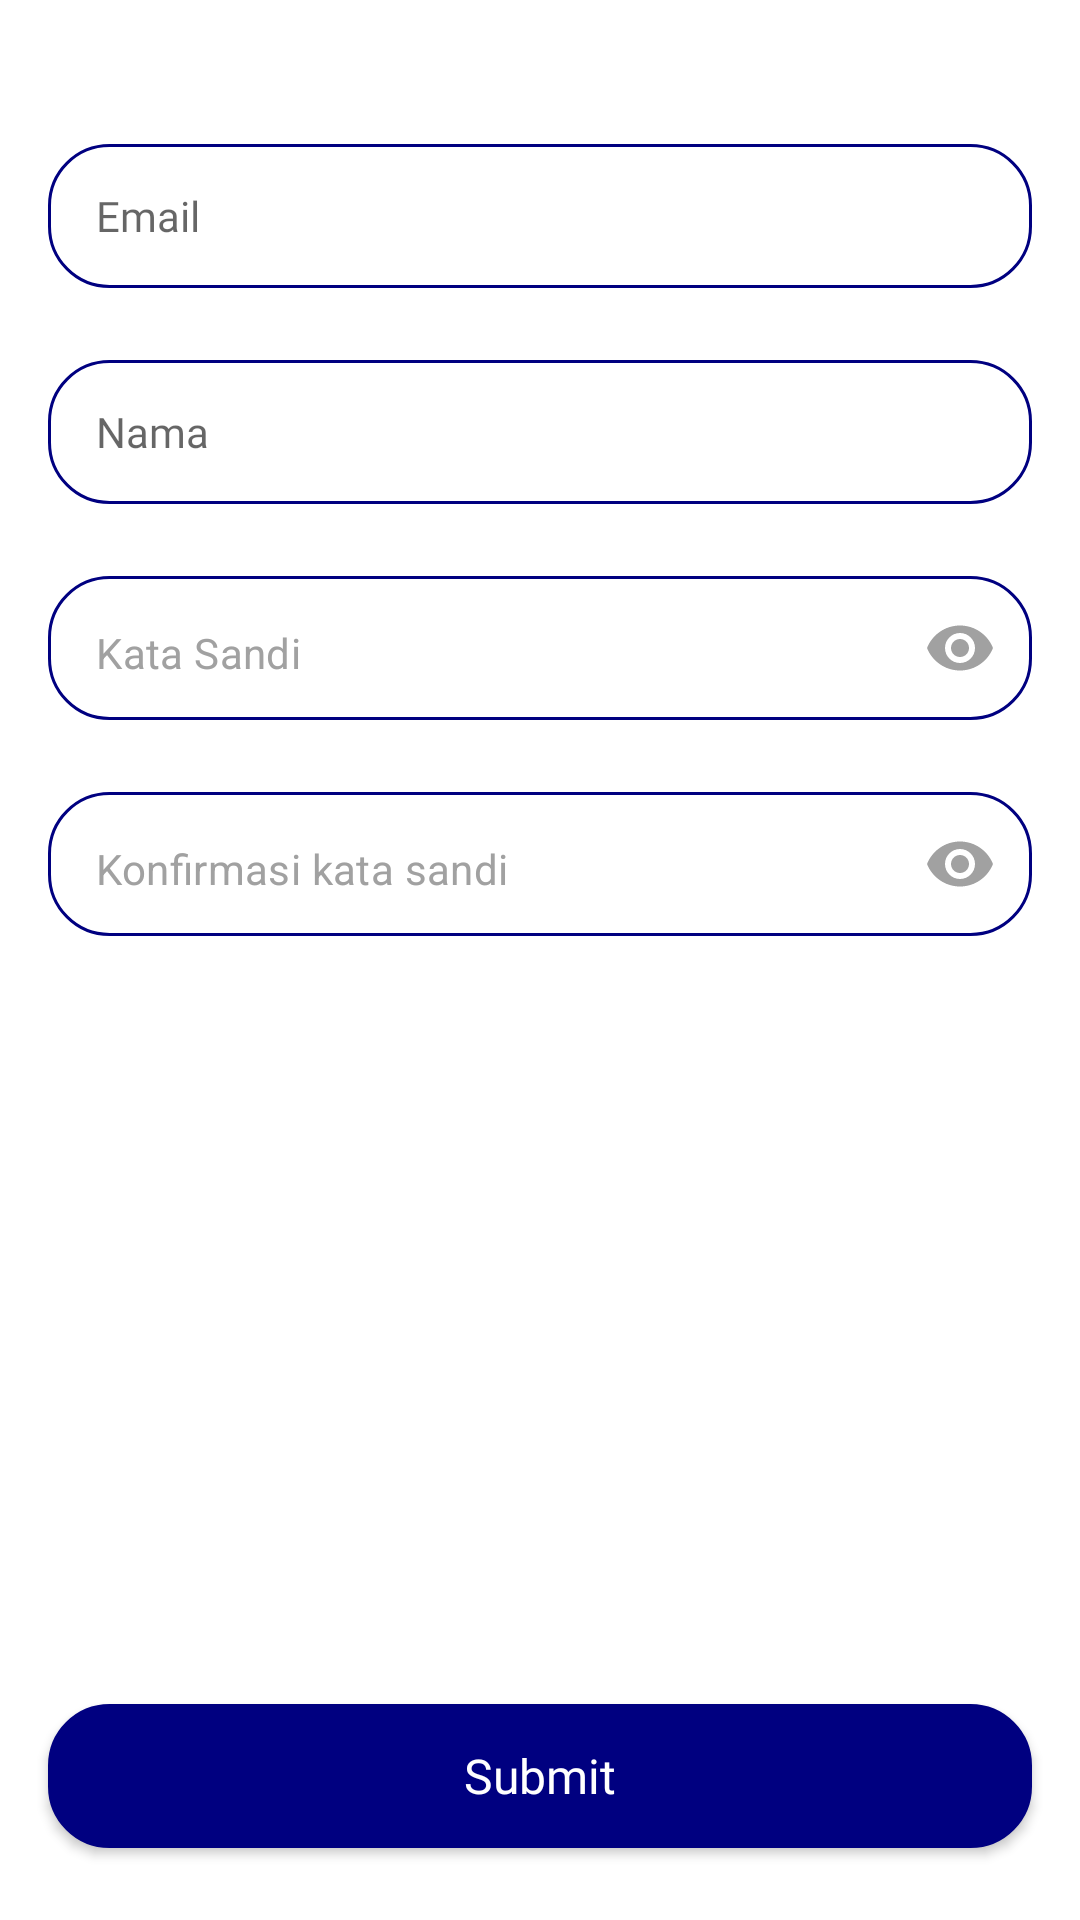

Layout XML and referenced resources for this Android screen:
<!-- AndroidManifest.xml: application theme AppTheme.noActionBar -->
<!-- res/layout/fragment_auth_registrasi.xml -->
<?xml version="1.0" encoding="utf-8"?>
<RelativeLayout xmlns:android="http://schemas.android.com/apk/res/android"
    xmlns:app="http://schemas.android.com/apk/res-auto"
    android:layout_width="match_parent"
    android:layout_height="match_parent">

    <LinearLayout
        android:layout_width="match_parent"
        android:layout_height="match_parent"
        android:orientation="vertical"
        android:padding="@dimen/margin_medium">

        <androidx.appcompat.widget.AppCompatEditText
            android:id="@+id/et_email"
            style="@style/customEditText"
            android:layout_marginTop="32dp"
            android:background="@drawable/background_border_rounded_primary_20"
            android:hint="@string/email"
            android:paddingStart="@dimen/margin_medium"
            android:paddingEnd="@dimen/margin_medium"
            android:singleLine="true"
            android:textSize="@dimen/text_medium" />

        <androidx.appcompat.widget.AppCompatEditText
            android:id="@+id/et_nama"
            style="@style/customEditText"
            android:layout_marginTop="24dp"
            android:background="@drawable/background_border_rounded_primary_20"
            android:hint="@string/nama"
            android:paddingStart="@dimen/margin_medium"
            android:paddingEnd="@dimen/margin_medium"
            android:singleLine="true"
            android:textSize="@dimen/text_medium" />

        <com.google.android.material.textfield.TextInputLayout
            android:id="@+id/input_password"
            android:layout_width="match_parent"
            android:layout_height="@dimen/edit_height"
            android:layout_marginTop="24dp"
            android:background="@drawable/background_border_rounded_primary_20"
            app:boxBackgroundMode="none"
            app:hintEnabled="false"
            app:passwordToggleEnabled="true"
            app:passwordToggleTint="@color/grey">

            <com.google.android.material.textfield.TextInputEditText
                android:id="@+id/et_password"
                android:layout_width="match_parent"
                android:layout_height="wrap_content"
                android:background="@color/transparent"
                android:hint="@string/password"
                android:inputType="textPassword"
                android:padding="16dp"
                android:paddingLeft="@dimen/margin_medium"
                android:paddingRight="@dimen/margin_medium"
                android:singleLine="true"
                android:textColorHint="@color/grey"
                android:textSize="@dimen/text_medium" />
        </com.google.android.material.textfield.TextInputLayout>

        <com.google.android.material.textfield.TextInputLayout
            android:id="@+id/input_password_confirm"
            android:layout_width="match_parent"
            android:layout_height="@dimen/edit_height"
            android:layout_marginTop="24dp"
            android:background="@drawable/background_border_rounded_primary_20"
            app:boxBackgroundMode="none"
            app:hintEnabled="false"
            app:passwordToggleEnabled="true"
            app:passwordToggleTint="@color/grey">

            <com.google.android.material.textfield.TextInputEditText
                android:id="@+id/et_password_confirm"
                android:layout_width="match_parent"
                android:layout_height="wrap_content"
                android:background="@color/transparent"
                android:hint="@string/confirm_password"
                android:inputType="textPassword"
                android:padding="16dp"
                android:paddingLeft="@dimen/margin_medium"
                android:paddingRight="@dimen/margin_medium"
                android:singleLine="true"
                android:textColorHint="@color/grey"
                android:textSize="@dimen/text_medium" />
        </com.google.android.material.textfield.TextInputLayout>

    </LinearLayout>

    <androidx.appcompat.widget.AppCompatTextView
        android:id="@+id/btn_submit"
        style="@style/primaryButton"
        android:layout_alignParentBottom="true"
        android:layout_marginStart="16dp"
        android:layout_marginTop="@dimen/margin_very_large"
        android:layout_marginEnd="16dp"
        android:layout_marginBottom="24dp"
        android:gravity="center"
        android:text="@string/submit"
        android:textAllCaps="false" />
</RelativeLayout>
<!-- resources referenced by this layout -->
<resources>
  <color name="grey">#A1A1A1</color>
  <color name="transparent">#00000000</color>
  <dimen name="edit_height">48dp</dimen>
  <dimen name="margin_medium">16dp</dimen>
  <dimen name="margin_very_large">72dp</dimen>
  <dimen name="text_medium">14sp</dimen>
  <!-- drawable background_border_rounded_primary_20 (drawable) -->
  <?xml version="1.0" encoding="utf-8"?>
  <shape xmlns:android="http://schemas.android.com/apk/res/android">
      <solid android:color="@color/white"/>
      <stroke
          android:width="1dp"
          android:color="@color/primary_color"/>
      <corners android:radius="20dp"/>
  </shape>
  <string name="confirm_password">Konfirmasi kata sandi</string>
  <string name="email">Email</string>
  <string name="nama">Nama</string>
  <string name="password">Kata Sandi</string>
  <string name="submit">Submit</string>
  <style name="customEditText" parent="TextAppearance.AppCompat">
          <item name="android:layout_width">match_parent</item>
          <item name="android:layout_height">48dp</item>
          <item name="android:textSize">@dimen/text_normal</item>
          <item name="android:textColor">@color/neutral_40</item>
          <item name="android:fontFamily">@font/work_sans_regular</item>
          <item name="android:background">@drawable/background_border_rounded_primary_20</item>
      </style>
  <style name="primaryButton" parent="normalButton">
          <item name="android:background">@drawable/background_rounded_primary_20</item>
          <item name="android:textColor">@color/white</item>
          <item name="android:fontFamily">@font/work_sans_medium</item>
          <item name="android:textAllCaps">false</item>
      </style>
  <style name="AppTheme.noActionBar" parent="AppTheme">
          <item name="windowActionBar">false</item>
          <item name="windowNoTitle">true</item>
      </style>
  <color name="white">#FFFFFFFF</color>
  <color name="primary_color">#000080</color>
  <dimen name="text_normal">16sp</dimen>
  <color name="neutral_40">#6B7D9D</color>
  <style name="normalButton" parent="Base.Widget.AppCompat.Button">
          <item name="android:layout_height">48dp</item>
          <item name="android:layout_width">match_parent</item>
          <item name="android:textSize">@dimen/text_normal</item>
      </style>
  <!-- drawable background_rounded_primary_20 (drawable) -->
  <?xml version="1.0" encoding="utf-8"?>
  <shape xmlns:android="http://schemas.android.com/apk/res/android">
      <solid android:color="@color/primary_color" />
      <stroke
          android:width="1dp"
          android:color="@color/primary_color" />
      <corners android:radius="20dp" />
  </shape>
  <color name="black">#FF000000</color>
  <style name="AppBottomSheetDialogTheme" parent="Theme.Design.Light.BottomSheetDialog">
          <item name="bottomSheetStyle">@style/AppModalStyle</item>
          <item name="colorControlNormal">@color/neutral_40</item>
          <item name="colorControlActivated">@color/neutral_40</item>
          <item name="android:windowIsFloating">false</item>
          <item name="android:statusBarColor">@android:color/transparent</item>
          <item name="android:windowSoftInputMode">adjustResize</item>
      </style>
  <style name="AppModalStyle" parent="Widget.Design.BottomSheet.Modal">
          <item name="android:background">@drawable/bg_white_top_rounded_16</item>
      </style>
  <!-- drawable bg_white_top_rounded_16 (drawable) -->
  <?xml version="1.0" encoding="utf-8"?>
  <shape xmlns:android="http://schemas.android.com/apk/res/android">
      <solid android:color="@color/white" />
      <corners
          android:radius="1dp"
          android:topLeftRadius="16dp"
          android:topRightRadius="16dp"
          android:bottomLeftRadius="0dp"
          android:bottomRightRadius="0dp" />
  </shape>
</resources>
